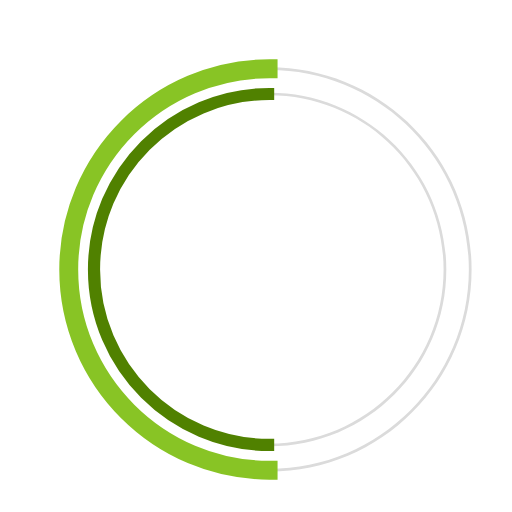
t = 0.00 s
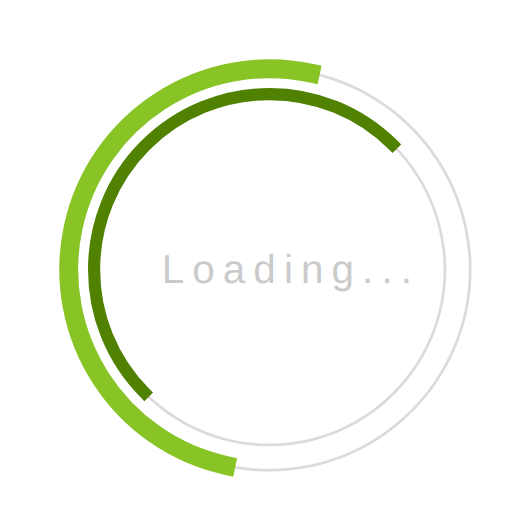
t = 0.23 s
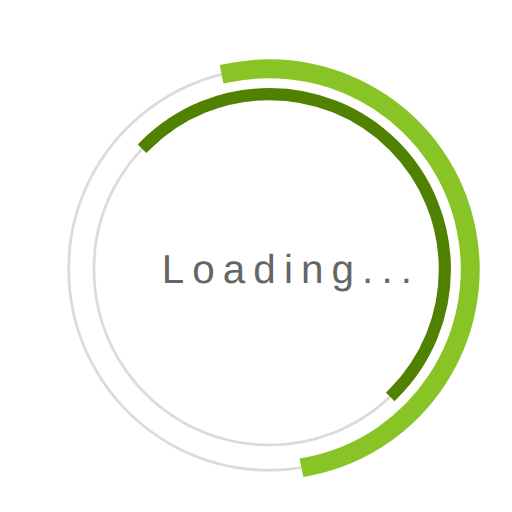
t = 0.68 s
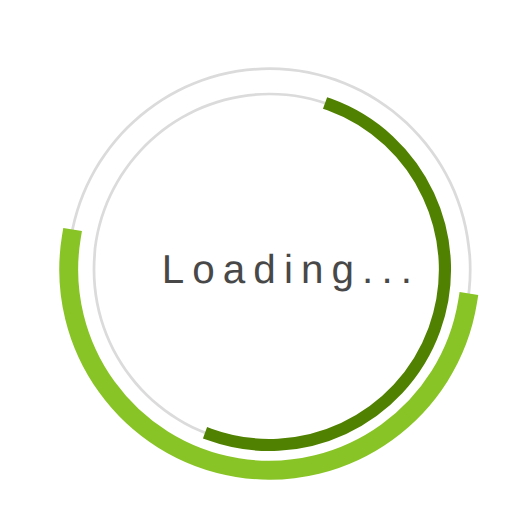
t = 1.00 s
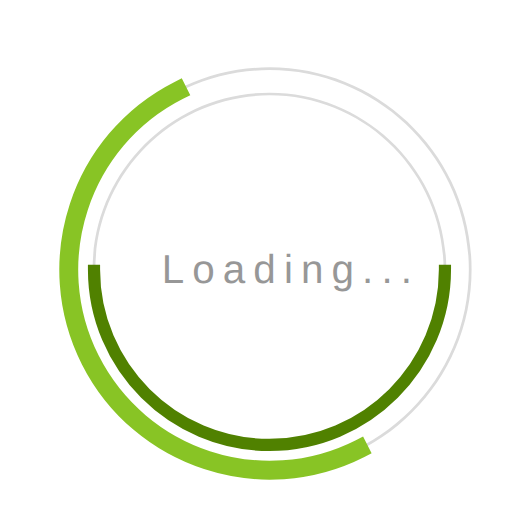
t = 1.35 s
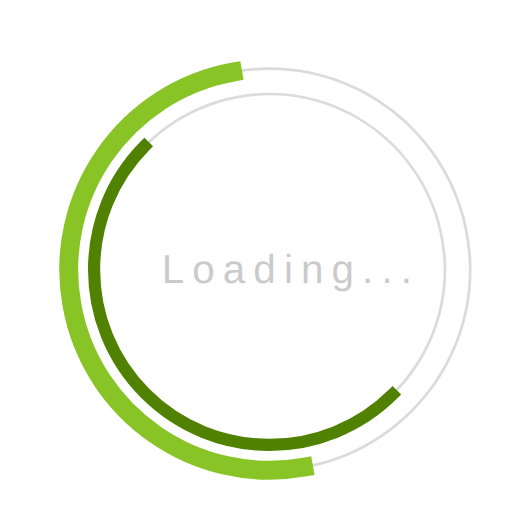
t = 1.58 s

The animated SVG that drew these frames (rendered in a browser with its animation timeline set to each time). Animation: 3 SMIL elements (animate=1,animateTransform=2); one cycle of 2.00 s, repeats indefinitely.

 <svg 
  version="1.1" 
  id="dc-spinner" 
  xmlns="/http://www.w3.org/2000/svg" 
  x="0px" y="0px"
 width="150" height="150"
  viewBox="0 0 38 38" 
  preserveAspectRatio="xMinYMin meet"
  >
   <text x="12" y="21" font-family="arial" font-size="3px" style="letter-spacing:0.6" fill="#323232">Loading...
     <animate 
       attributeName="opacity"
       values="0;1;0" dur="1.8s"
       repeatCount="indefinite"/>
  </text>
  <path fill="#dbdbdb" d="M20,35c-8.271,0-15-6.729-15-15S11.729,5,20,5s15,6.729,15,15S28.271,35,20,35z M20,5.203
    C11.841,5.203,5.203,11.841,5.203,20c0,8.159,6.638,14.797,14.797,14.797S34.797,28.159,34.797,20
    C34.797,11.841,28.159,5.203,20,5.203z">
  </path>

  <path fill="#dbdbdb" d="M20,33.125c-7.237,0-13.125-5.888-13.125-13.125S12.763,6.875,20,6.875S33.125,12.763,33.125,20
    S27.237,33.125,20,33.125z M20,7.078C12.875,7.078,7.078,12.875,7.078,20c0,7.125,5.797,12.922,12.922,12.922
    S32.922,27.125,32.922,20C32.922,12.875,27.125,7.078,20,7.078z">
  </path>

  <path fill="#2AA198" stroke="#88c425" stroke-width="1.2" stroke-miterlimit="10" d="M5.203,20
			c0-8.159,6.638-14.797,14.797-14.797V5C11.729,5,5,11.729,5,20s6.729,15,15,15v-0.203C11.841,34.797,5.203,28.159,5.203,20z">
  <animateTransform
        attributeName="transform"
        type="rotate"
        from="0 20 20"
        to="360 20 20"
        calcMode="spline"
        keySplines="0.4, 0, 0.2, 1"
        keyTimes="0;1"
        dur="2s"
        repeatCount="indefinite" />      
   </path>

  <path fill="#859900" stroke="#508100" stroke-width="0.7" stroke-miterlimit="10" d="M7.078,20
  c0-7.125,5.797-12.922,12.922-12.922V6.875C12.763,6.875,6.875,12.763,6.875,20S12.763,33.125,20,33.125v-0.203
  C12.875,32.922,7.078,27.125,7.078,20z">
   <animateTransform
      attributeName="transform"
      type="rotate"
      from="0 20 20"
      to="360 20 20"
      dur="1.8s"  
      repeatCount="indefinite" />
    </path>
  </svg>